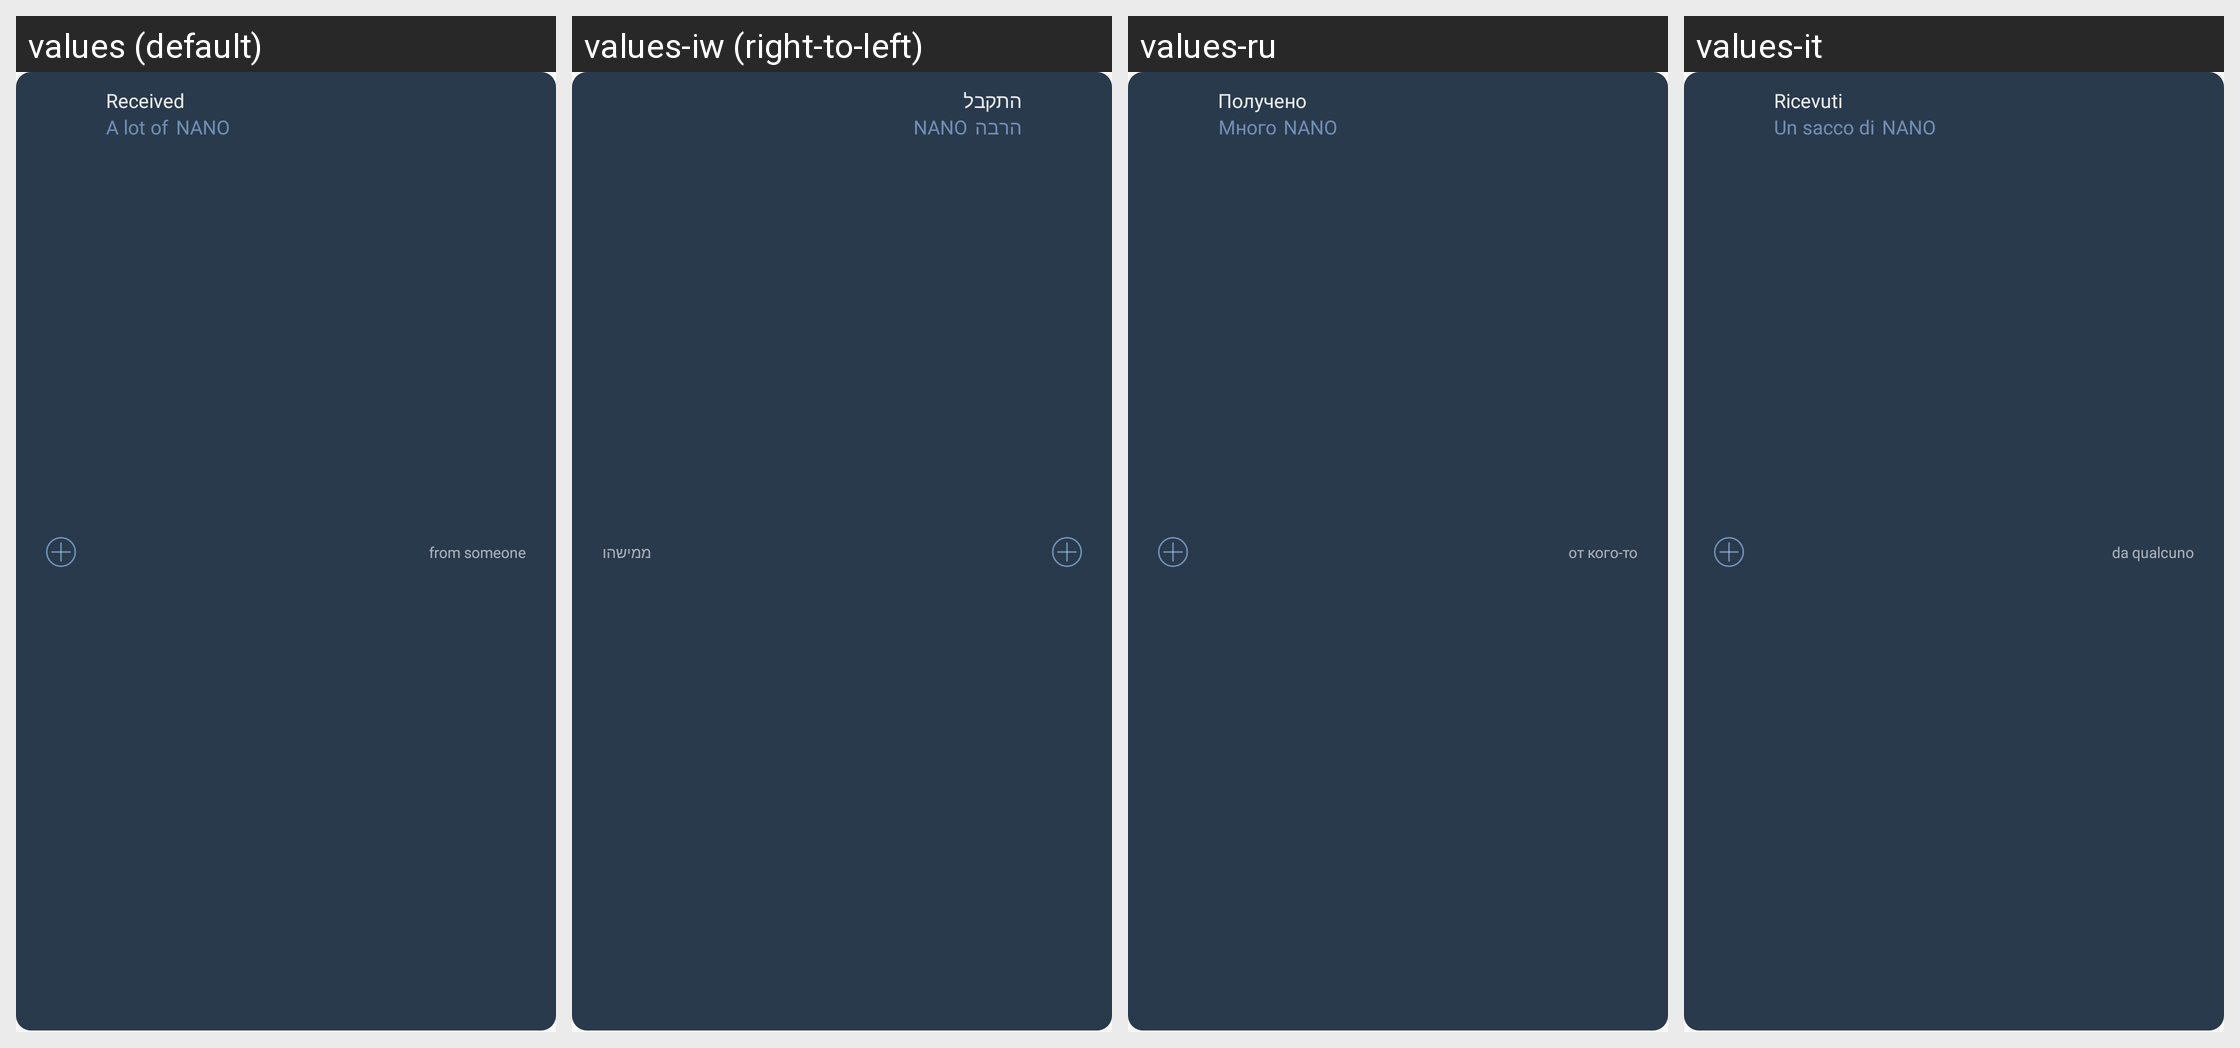

For this localized Android screen grid, give each drawn string resource with its value in every locale shown.
Android screen res/layout/welcome_account_item_receive.xml rendered under 4 locales, left to right: values (default), values-iw (right-to-left), values-ru, values-it. Device: Nexus 5 (rendered at 1080×1920; each locale shown at half size, 540×960, under a caption strip naming it); theme AppTheme.
Other locales in the repository, not shown: values-de, values-el, values-es, values-fr, values-hi, values-hu, values-in, values-ko, values-ms, values-nl, values-pt, values-ro, values-sv, values-tl, values-tr, values-vi, values-zh, values-zh-rCN, values-zh-rHK, values-zh-rSG, values-zh-rTW.
Strings drawn on this screen, with the default value and each locale's value (text and hints the layout hard-codes, and strings that could not be matched under every locale, appear in the picture but are not listed):

history_received
  values: Received
  values-iw: התקבל
  values-ru: Получено
  values-it: Ricevuti

example_card_lot
  values: A lot of
  values-iw: הרבה
  values-ru: Много
  values-it: Un sacco di

example_card_from
  values: from someone
  values-iw: ממישהו
  values-ru: от кого-то
  values-it: da qualcuno
